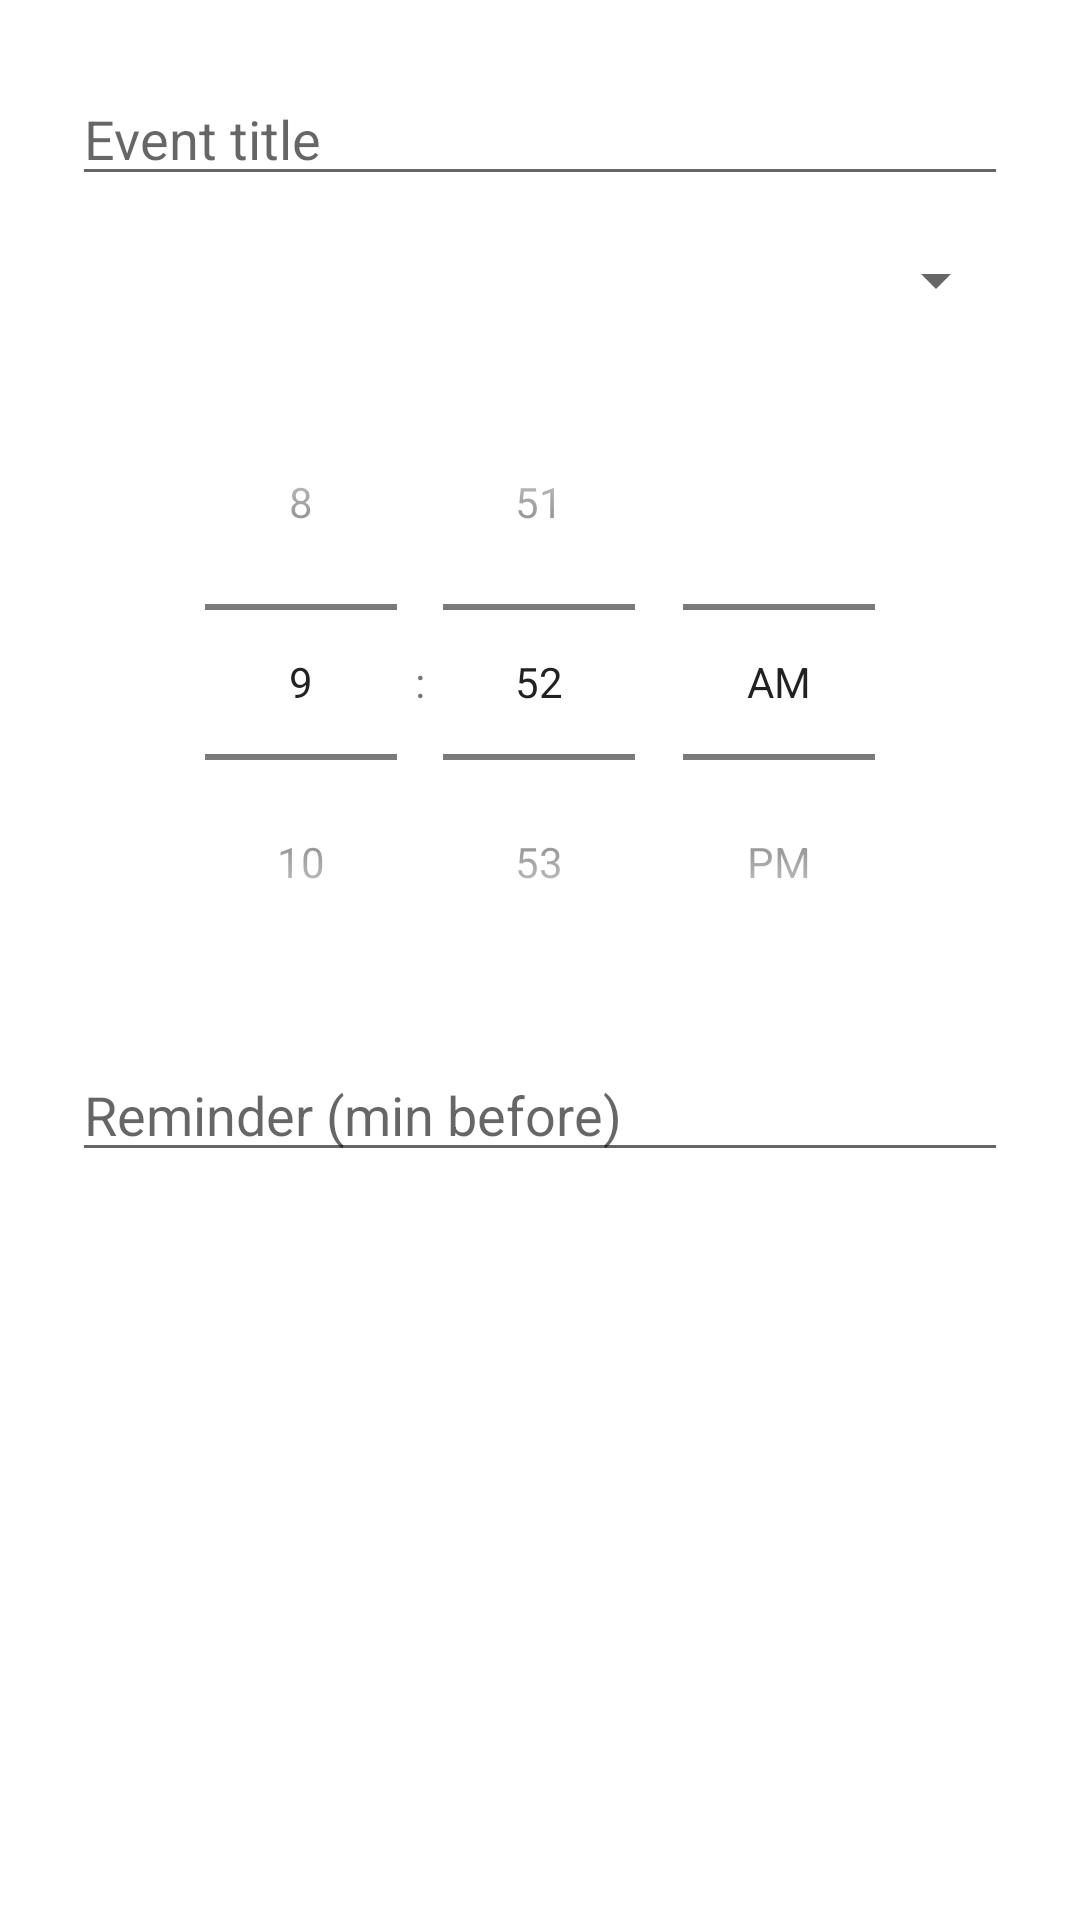

Reconstruct the res/layout file that produces this screen, plus the resources it refers to.
<!-- AndroidManifest.xml: application theme Theme.SmartZone -->
<!-- res/layout/dialog_add_planner_event.xml -->
<?xml version="1.0" encoding="utf-8"?>
<ScrollView xmlns:android="http://schemas.android.com/apk/res/android"
    android:layout_width="match_parent"
    android:layout_height="wrap_content"
    android:padding="24dp">

    <LinearLayout
        android:orientation="vertical"
        android:layout_width="match_parent"
        android:layout_height="wrap_content">

        <EditText
            android:id="@+id/etTitle"
            android:hint="Event title"
            android:layout_width="match_parent"
            android:layout_height="wrap_content" />

        <Spinner
            android:id="@+id/spinnerDay"
            android:layout_width="match_parent"
            android:layout_height="wrap_content"
            android:layout_marginTop="16dp" />

        <TimePicker
            android:id="@+id/timePicker"
            android:layout_width="match_parent"
            android:layout_height="wrap_content"
            android:layout_marginTop="16dp"
            android:timePickerMode="spinner"/>

        <EditText
            android:id="@+id/etReminder"
            android:hint="Reminder (min before)"
            android:inputType="number"
            android:layout_width="match_parent"
            android:layout_height="wrap_content"
            android:layout_marginTop="16dp" />
    </LinearLayout>
</ScrollView>
<!-- resources referenced by this layout -->
<resources>
  <style name="Theme.SmartZone" parent="Theme.MaterialComponents.Light.NoActionBar" />
</resources>
